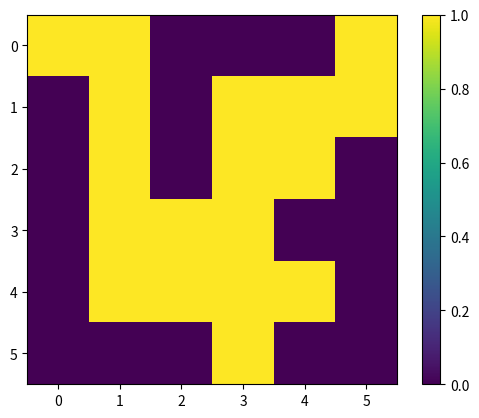

Recreate this plot in Python.
import random
import numpy as np
import matplotlib.pyplot as plt
import itertools


#####################PRAMETRERS##########################
num_of_options = 0

patterns1 = [(1,), (4,), (3,), (1, 2), (1, 3), (2, 1), (1,), (5,), (2,)
    , (5,), (2, 1), (2,)]
patterns2 = [(6,), (5,), (5,), (10,), (11,), (5, 4), (3, 1, 4), (2, 1, 4), (2, 1, 4), (2, 1, 4), (3, 2), (3, 2),
             (3, 2, 1), (4, 3, 1), (4, 2, 2), (5, 5), (6, 4), (8, 4), (18,), (14, 2), (13, 2), (11, 4), (16,), (7, 3),
             (8,), (1,), (2,), (2,), (4,), (11,), (13,), (15,), (9, 3), (8, 3), (7, 5, 2), (7, 3, 4), (6, 2, 3),
             (8, 3, 2), (13, 2), (10, 2), (5, 5, 3), (4, 1, 4, 6), (1, 2, 2, 8), (3, 1, 10), (3, 1, 4, 4), (2, 1, 2, 3),
             (2, 1, 2), (2, 1), (2, 1), (1,)]
patterns3 = [(3, 3, 3), (2, 2, 5), (1, 2, 3, 2), (2, 2, 3, 1), (3, 7, 1), (9, 1), (10, 2), (10, 1), (11, 1), (1, 2, 7),
             (4, 6), (4, 5), (9,), (8,), (5,), (7,), (4,), (6,), (3, 2), (3,), (2, 1), (2, 1), (3, 1, 2), (1, 3, 4, 1),
             (12, 2), (13, 5), (6, 6), (3, 6), (10, 1), (10, 2), (14,), (11,), (8,), (9,), (8,), (5,), (2,), (1, 2),
             (2, 2), (5,)]
patterns = patterns1
line_size = int(len(patterns) / 2)
lines_lst = (list(itertools.product([0, 1], repeat=line_size)))
lines = set(lines_lst)
lines_sums = np.array([sum(l) for l in lines_lst])
lines_sums_idx_sorted = np.argsort(lines_sums)
lines_sums_sorted = np.sort(lines_sums)
print("done")


grid = [[-1 for j in range(line_size)] for i in range(line_size)]
grid = np.array(grid)

#########################################################


def check_if_pattern_in_line(pattern: tuple, line, current_line):
    continue_index = 0
    if sum(line) != sum(pattern):
        return False
    for group in pattern:
        num_of_fits = 0
        for i in range(continue_index, len(line)):
            if line[i] == 1:
                num_of_fits += 1
            elif line[i] == 0 and num_of_fits > 0:
                break
            continue_index += 1
        if num_of_fits != group:
            return False
    for i in range(len(line)):
        if line[i] != current_line[i] and current_line[i] != -1:
            return False
    return True


def get_all_possible_lines(pattern, current_line, group):
    new_line = set({})
    for ln in group:
        if check_if_pattern_in_line(pattern, ln, current_line):
            new_line.add(ln)
    return new_line


sub_options = []
for i in range(2 * line_size):
    sub_sub = np.where(lines_sums == sum(patterns[i]))[0]
    sub_sub = [lines_lst[j] for j in sub_sub]
    sub_sub = set(sub_sub)
    if i < line_size:
        sub_options.append(get_all_possible_lines(patterns[i], grid[line_size - i - 1, :], sub_sub))
    else:
        sub_options.append(get_all_possible_lines(patterns[i],grid[:, i - line_size], sub_sub))
    print(f"{i + 1}/{2 * line_size}", flush=True)



def write_line(all_options, current_line):
    all_options = list(all_options)
    all_options = np.array(all_options)
    if all_options.shape[1] == 0:
        all_options = np.array([all_options])
    for idx in range(line_size):
        if sum(all_options[:, idx]) == all_options.shape[0]:
            current_line[idx] = 1
        elif sum(all_options[:, idx]) == 0:
            current_line[idx] = 0


def is_done():
    for i in range(line_size):
        for j in range(line_size):
            if grid[i, j] == -1:
                return False
    return True


if __name__ == '__main__':
    while not is_done():
        for i in range(2 * line_size):
            if i < line_size:
                if - 1 not in grid[line_size - i - 1, :]:
                    continue
                write_line(get_all_possible_lines(patterns[i], grid[line_size - i - 1, :], sub_options[i]), grid[line_size - i - 1, :])
            else:
                if - 1 not in grid[:, i - line_size]:
                    continue
                write_line(get_all_possible_lines(patterns[i], grid[:, i - line_size], sub_options[i]), grid[:, i - line_size])
    # plt.imshow(grid)
    # plt.colorbar()
    # plt.show(block=False)
    # plt.pause(0.0001)
    # plt.clf()
    # plt.cla()
    # plt.close()
    plt.imshow(grid)
    plt.colorbar()
    plt.show()

